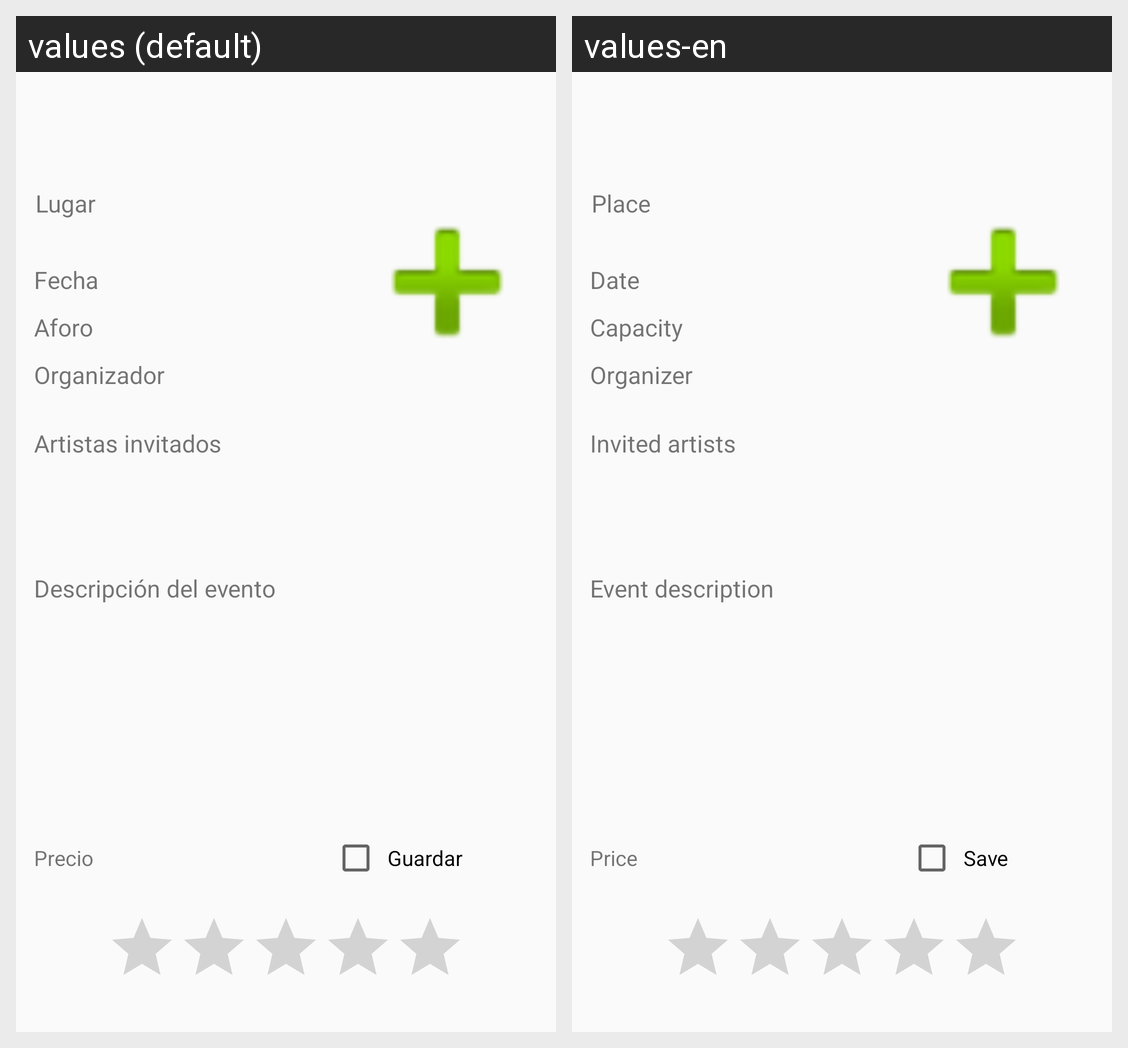

Here is an Android app screen in its default locale and in the app's own translations. Write out the translated-string differences for the strings that appear on this screen.
Android screen res/layout/activity_detalles_evento.xml rendered under 2 locales, left to right: values (default), values-en. Device: Nexus 5 (rendered at 1080×1920; each locale shown at half size, 540×960, under a caption strip naming it); theme AppTheme.
Strings drawn on this screen, with the default value and each locale's value (text and hints the layout hard-codes, and strings that could not be matched under every locale, appear in the picture but are not listed):

lugar
  values: Lugar
  values-en: Place

fecha
  values: Fecha
  values-en: Date

aforo
  values: Aforo
  values-en: Capacity

organizador
  values: Organizador
  values-en: Organizer

artistas_invitados
  values: Artistas invitados
  values-en: Invited artists

descripci_n_del_evento
  values: Descripción del evento
  values-en: Event description

precio
  values: Precio
  values-en: Price

guardar
  values: Guardar
  values-en: Save
